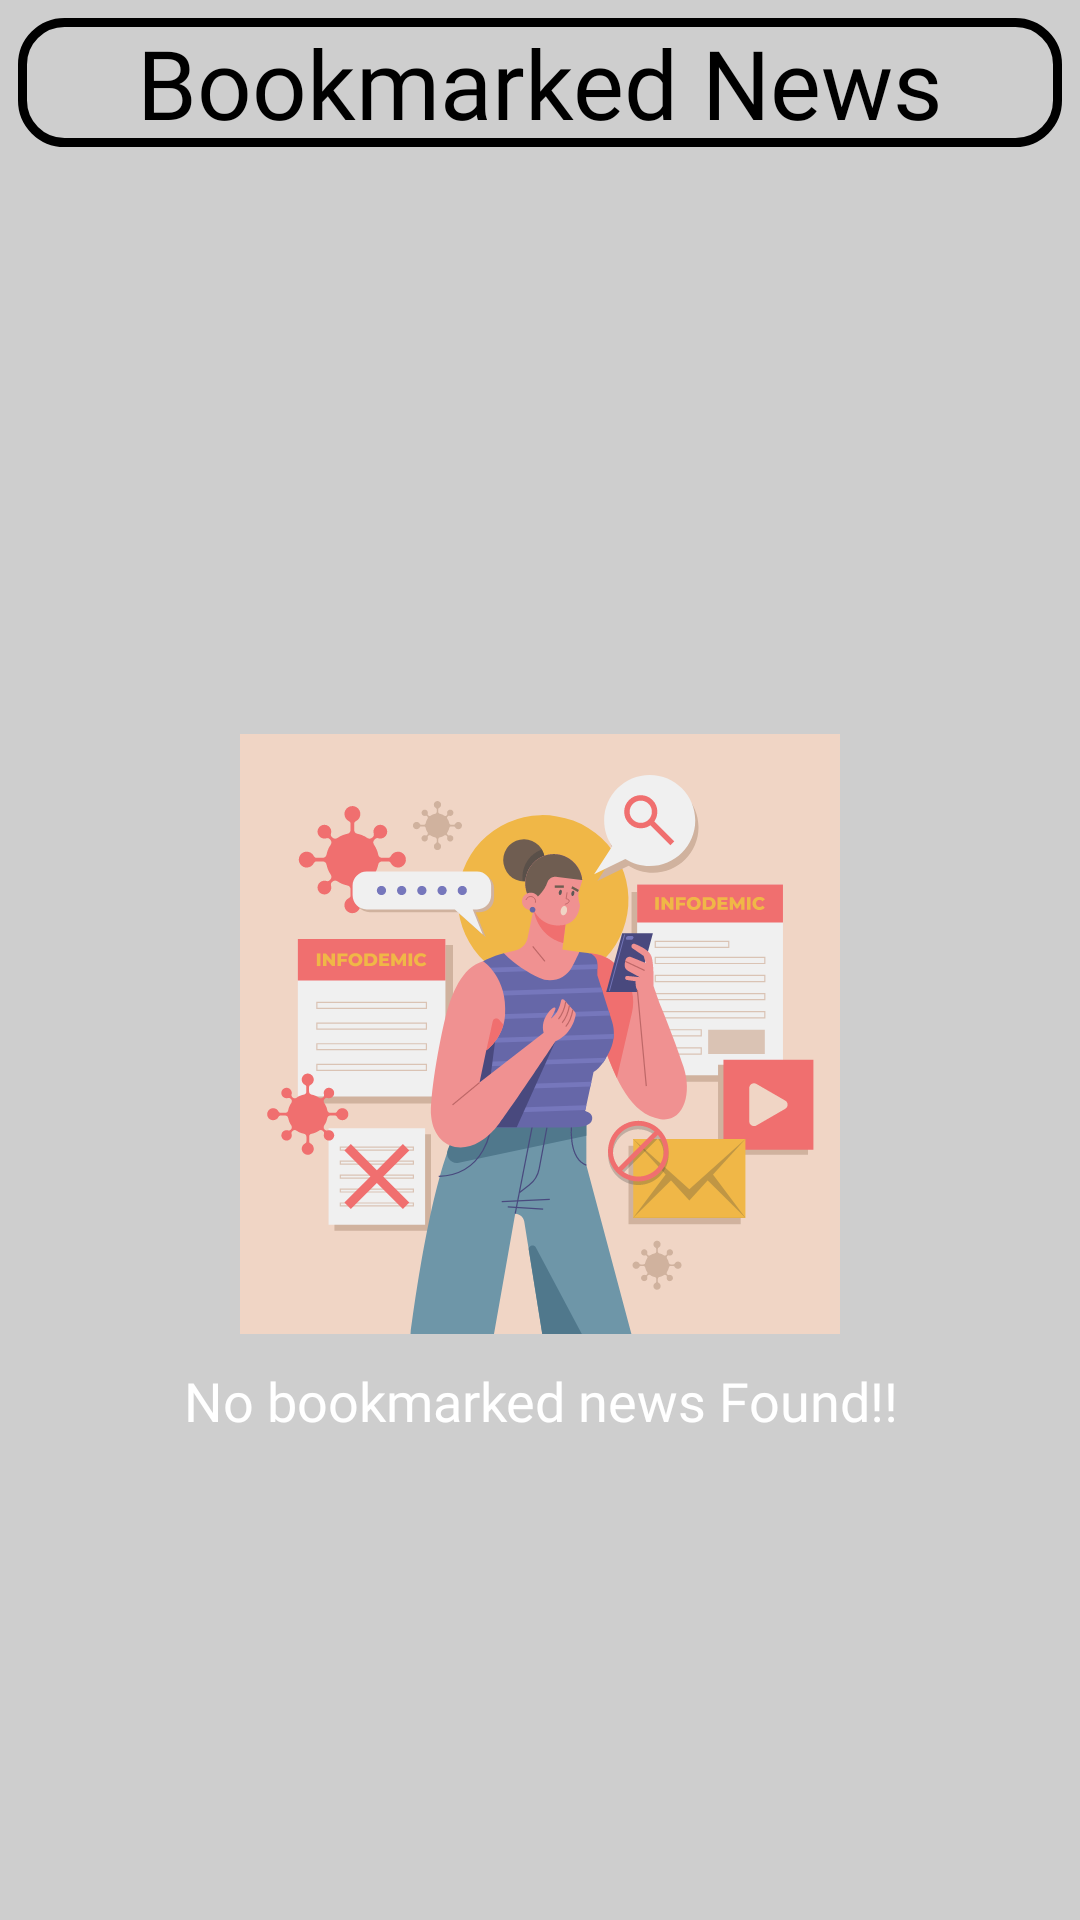

This screen was rendered from an Android layout file. Write that file and the resources it references.
<!-- AndroidManifest.xml: application theme Theme.Newz -->
<!-- res/layout/activity_bookmark.xml -->
<?xml version="1.0" encoding="utf-8"?>
<androidx.constraintlayout.widget.ConstraintLayout xmlns:android="http://schemas.android.com/apk/res/android"
    xmlns:app="http://schemas.android.com/apk/res-auto"
    xmlns:tools="http://schemas.android.com/tools"
    android:id="@+id/main"
    android:layout_width="match_parent"
    android:layout_height="match_parent"
    android:background="#CECECE"
    tools:context=".activities.BookmarkActivity">

    <TextView
        android:id="@+id/textView2"
        android:layout_width="match_parent"
        android:layout_height="wrap_content"
        android:background="@drawable/black_border"
        android:fontFamily="@font/alike_angular"
        android:gravity="center"
        android:layout_margin="6dp"
        android:text="Bookmarked News"
        android:textColor="@color/black"
        android:textSize="32dp"
        app:layout_constraintEnd_toEndOf="parent"
        app:layout_constraintStart_toStartOf="parent"
        app:layout_constraintTop_toTopOf="parent" />


    <ImageView
        android:id="@+id/imageView"
        android:layout_width="wrap_content"
        android:layout_height="wrap_content"
        android:alpha="0.7"
        android:src="@drawable/nodata"
        app:layout_constraintBottom_toBottomOf="parent"
        app:layout_constraintEnd_toEndOf="parent"
        app:layout_constraintStart_toStartOf="parent"
        app:layout_constraintTop_toBottomOf="@+id/textView2" />

    <TextView
        android:id="@+id/textView"
        android:layout_width="wrap_content"
        android:layout_height="wrap_content"
        android:layout_marginTop="10dp"
        android:fontFamily="@font/alike_angular"
        android:text="No bookmarked news Found!!"
        android:gravity="center"
        android:textSize="18dp"
        app:layout_constraintEnd_toEndOf="@+id/imageView"
        app:layout_constraintStart_toStartOf="@+id/imageView"
        app:layout_constraintTop_toBottomOf="@+id/imageView" />


    <androidx.recyclerview.widget.RecyclerView
        android:id="@+id/recyclerView"
        android:layout_width="match_parent"
        android:layout_height="0dp"
        android:padding="6dp"
        app:layout_constraintBottom_toBottomOf="parent"
        app:layout_constraintTop_toBottomOf="@+id/textView2" />

</androidx.constraintlayout.widget.ConstraintLayout>
<!-- resources referenced by this layout -->
<resources>
  <!-- drawable black_border (drawable) -->
  <?xml version="1.0" encoding="utf-8"?>
  <shape xmlns:android="http://schemas.android.com/apk/res/android">
      <solid android:color="@android:color/transparent" />
      <stroke
          android:width="3dp"
          android:color="#000000" />
      <corners android:radius="14dp"/>
  </shape>
  <!-- drawable nodata: vector/xml drawable (drawable, 32600 chars, omitted) -->
  <style name="Theme.Newz" parent="Base.Theme.Newz" />
  <style name="Base.Theme.Newz" parent="Theme.Material3.DayNight.NoActionBar">
          
          
          <item name="fontFamily">@font/poppins_medium</item>
          <item name="android:textSize">20sp</item>
          <item name="android:textColor">@color/white</item>
  
      </style>
  <!-- not gathered from this repository: default colours our renderer supplied (Android Studio template values) -->
  <color name="black">#FF000000</color>
  <color name="white">#FFFFFFFF</color>
</resources>
